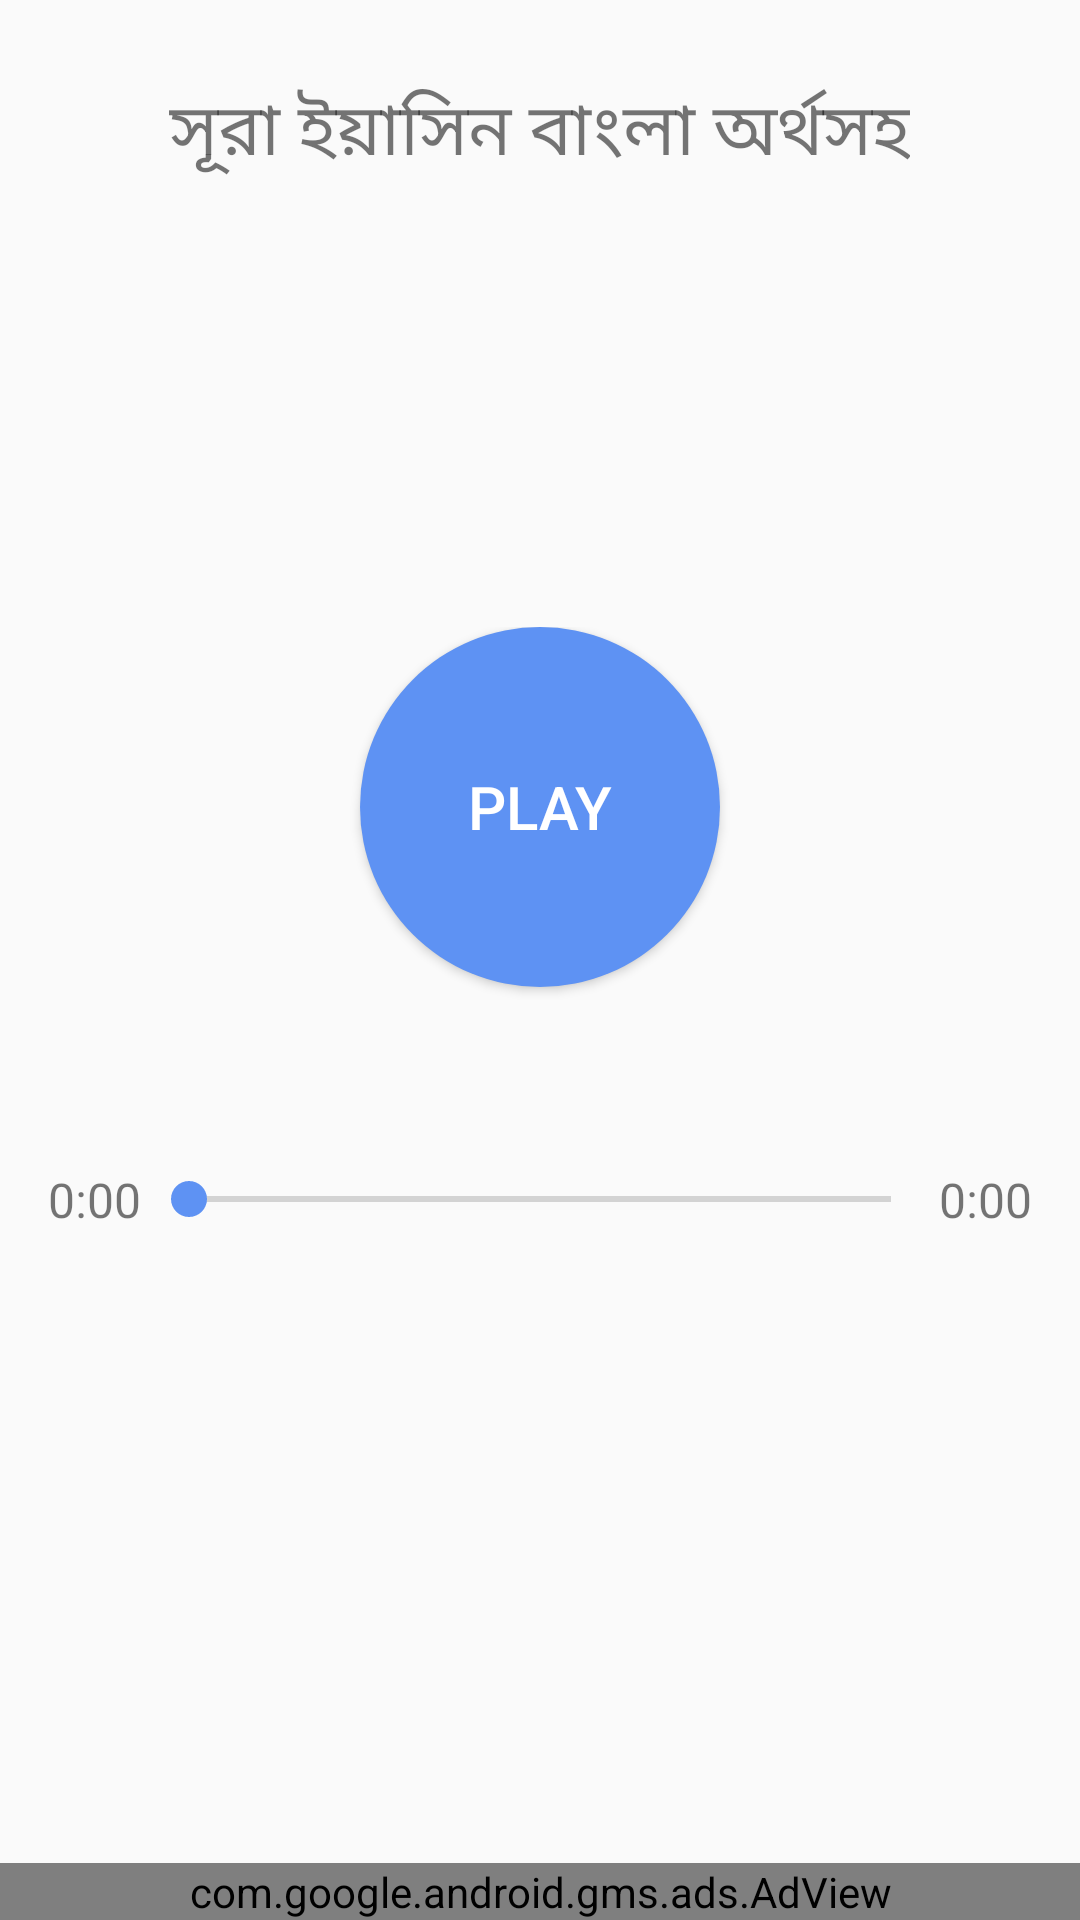

Write the Android layout XML for this screen, with the resource values it uses.
<!-- AndroidManifest.xml: application theme AppTheme -->
<!-- res/layout/activity_kuran_tilaoat_bangla_shoho.xml -->
<?xml version="1.0" encoding="utf-8"?>
<RelativeLayout xmlns:android="http://schemas.android.com/apk/res/android"
    xmlns:app="http://schemas.android.com/apk/res-auto"
    xmlns:tools="http://schemas.android.com/tools"
    android:layout_width="match_parent"
    android:layout_height="match_parent"
    android:orientation="vertical"
    tools:context=".MainActivity">

    <TextView
        android:layout_width="wrap_content"
        android:layout_height="wrap_content"
        android:text="@string/suraIasinBanglaOrthoSoho"
        app:layout_constraintBottom_toBottomOf="parent"
        android:layout_centerHorizontal="true"
        android:textSize="24sp"
        android:layout_marginTop="26dp"/>

    <LinearLayout
        android:layout_width="match_parent"
        android:layout_height="wrap_content"
        android:layout_centerInParent="true"
        android:padding="16dp"
        android:orientation="vertical">
        <Button
            android:id="@+id/playPauseButton"
            android:layout_width="120dp"
            android:layout_height="120dp"
            android:textColor="@color/white"
            android:layout_gravity="center_horizontal"
            android:textSize="20sp"
            android:background="@drawable/round_button"
            android:layout_marginBottom="44dp"
            android:text="PLAY"/>

        <LinearLayout
            android:layout_width="match_parent"
            android:layout_alignParentBottom="true"
            android:layout_marginBottom="20dp"
            android:layout_marginTop="@dimen/padding"
            android:gravity="center"
            android:layout_height="wrap_content">
            <TextView
                android:id="@+id/timeOneTv"
                android:layout_width="wrap_content"
                android:layout_height="wrap_content"
                android:textSize="16sp"
                android:text="0:00"/>
            <SeekBar
                android:id="@+id/seekBar"
                android:layout_width="0dp"
                android:layout_weight="1"
                android:layout_height="wrap_content" />
            <TextView
                android:id="@+id/timeTwoTv"
                android:layout_width="wrap_content"
                android:layout_height="wrap_content"
                android:textSize="16sp"
                android:text="0:00"/>
        </LinearLayout>

    </LinearLayout>
    <com.google.android.gms.ads.AdView
        xmlns:ads="http://schemas.android.com/apk/res-auto"
        android:id="@+id/adView"
        android:layout_width="match_parent"
        android:layout_height="wrap_content"
        android:layout_centerHorizontal="true"
        android:layout_alignParentBottom="true"
        ads:adSize="SMART_BANNER"
        ads:adUnitId="@string/ad_unit_id">
    </com.google.android.gms.ads.AdView>


</RelativeLayout>
<!-- resources referenced by this layout -->
<resources>
  <color name="white">#ffffff</color>
  <dimen name="padding">16dp</dimen>
  <!-- drawable round_button (drawable) -->
  <?xml version="1.0" encoding="utf-8"?>
  <selector xmlns:android="http://schemas.android.com/apk/res/android">
      <item android:state_pressed="true">
          <shape android:shape="oval">
              <solid android:color="@color/colorPrimary"/>
          </shape>
      </item>
      <item android:state_pressed="false">
          <shape android:shape="oval">
              <solid android:color="@color/colorAccent"/>
          </shape>
      </item>
  </selector>
  <string name="ad_unit_id">ca-app-pub-7822610760721075/8997924444</string>
  <string name="suraIasinBanglaOrthoSoho">সূরা ইয়াসিন বাংলা অর্থসহ</string>
  <style name="AppTheme" parent="Theme.AppCompat.Light.DarkActionBar">
          
          <item name="colorPrimary">@color/colorPrimary</item>
          <item name="colorPrimaryDark">@color/colorPrimaryDark</item>
          <item name="colorAccent">@color/colorAccent</item>
      </style>
  <color name="colorPrimary">#1565c0</color>
  <color name="colorAccent">#5e92f3</color>
  <color name="colorPrimaryDark">#003c8f</color>
</resources>
